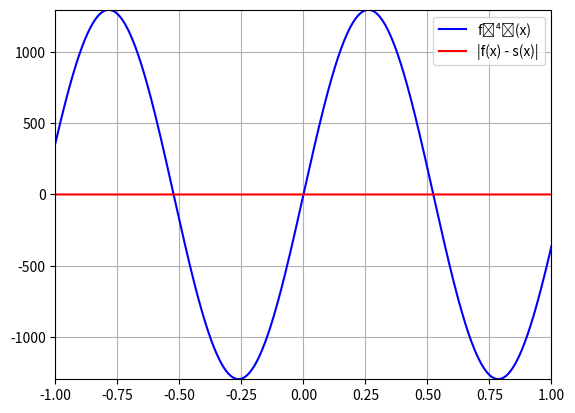

The matplotlib source for this figure:
import numpy as np
import matplotlib.pyplot as plt 

n = 7
h = 0.286

# Abcissas
xn = [-1.000, -0.714, -0.428, -0.142, 0.144, 0.430, 0.716, 1.000]

# Função f(x) = x² + sin(6x)
def f(x):
    return x**2 + (np.sin(6*x))

# Cálculo dos f(x_i)
fi = []
for i in range (n+1):
    fi += [f(xn[i])]
# print(fi)

# Função Spline - slide 120
def spline(x):
    if xn[0] <= x <= xn[1]:
        return (M[1] * (x-xn[0])**3 / (6*h)) + (fi[0] * (xn[1]-x)/h) + ((fi[1] - (M[1]*h**2)/6) * (x - xn[0])/h)
    if xn[1] <= x <= xn[2]:
        return (M[1] * (xn[2] - x)**3 / (6*h)) + (M[2] * (x-xn[1])**3 / (6*h)) + ((fi[1] - (M[1]*h**2)/6) * (xn[2]-x)/h) + ((fi[2] - (M[2]*h**2)/6) * (x - xn[1])/h)
    if xn[2] <= x <= xn[3]:
        return (M[2] * (xn[3] - x)**3 / (6*h)) + (M[3] * (x-xn[2])**3 / (6*h)) + ((fi[2] - (M[2]*h**2)/6) * (xn[3]-x)/h) + ((fi[3] - (M[3]*h**2)/6) * (x - xn[2])/h)
    if xn[3] <= x <= xn[4]:
        return (M[3] * (xn[4] - x)**3 / (6*h)) + (M[4] * (x-xn[3])**3 / (6*h)) + ((fi[3] - (M[3]*h**2)/6) * (xn[4]-x)/h) + ((fi[4] - (M[4]*h**2)/6) * (x - xn[3])/h)
    if xn[4] <= x <= xn[5]:
        return (M[4] * (xn[5] - x)**3 / (6*h)) + (M[5] * (x-xn[4])**3 / (6*h)) + ((fi[4] - (M[4]*h**2)/6) * (xn[5]-x)/h) + ((fi[5] - (M[5]*h**2)/6) * (x - xn[4])/h)
    if xn[5] <= x <= xn[6]:
        return (M[5] * (xn[6] - x)**3 / (6*h)) + (M[6] * (x-xn[5])**3 / (6*h)) + ((fi[5] - (M[5]*h**2)/6) * (xn[6]-x)/h) + ((fi[6] - (M[6]*h**2)/6) * (x - xn[5])/h)
    if xn[6] <= x <= xn[7]:
        return (M[6] * (xn[7] - x)**3 / (6*h)) + ((fi[6] - (M[6]*h**2)/6) * (xn[7]-x)/h) + (fi[7] * (x - xn[6])/h)


# Cálculo do sistema para encontrar os M's
A = [ [1, 0, 0, 0, 0, 0, 0, 0],
      [h/6, 2*h/3, h/6, 0, 0, 0, 0, 0],
      [0, h/6, 2*h/3, h/6, 0, 0, 0, 0],
      [0, 0, h/6, 2*h/3, h/6, 0, 0, 0],
      [0, 0, 0, h/6, 2*h/3, h/6, 0, 0],
      [0, 0, 0, 0, h/6, 2*h/3, h/6, 0],
      [0, 0, 0, 0, 0, h/6, 2*h/3, h/6],
      [0, 0, 0, 0, 0, 0, 0, 1]                                
    ]
B = [0]
for i in range (1,n):
    B += [ (fi[i+1]-fi[i])/h - (fi[i]-fi[i-1])/h ]
B += [0]
M = np.linalg.solve(A,B)
# print(M)

S = np.vectorize(spline)

# f''''(x) = 1296*sin(6x)
def f_der(x):
    return 1296 * (np.sin(6*x))

print("|f(0.1)-S(0.1)| <=",(5/384)*f_der(np.pi/12)*h**4)
print("|f(0.9)-S(0.9)| <=",(5/384)*f_der(np.pi/12)*h**4)

# Gráficos:
x = np.arange(start = -1, stop = 1.001, step = 0.001)

def spline_erro(x):
    return abs(f(x)-S(x))

y = f_der(x)
y1 = spline_erro(x)
plt.plot(x, y, 'b-', label = 'f⁽⁴⁾(x)')
plt.plot(x,y1, 'r-', label ='|f(x) - s(x)|')

plt.axis([-1, 1, -1297, 1297])
plt.grid()
plt.legend()
plt.show()